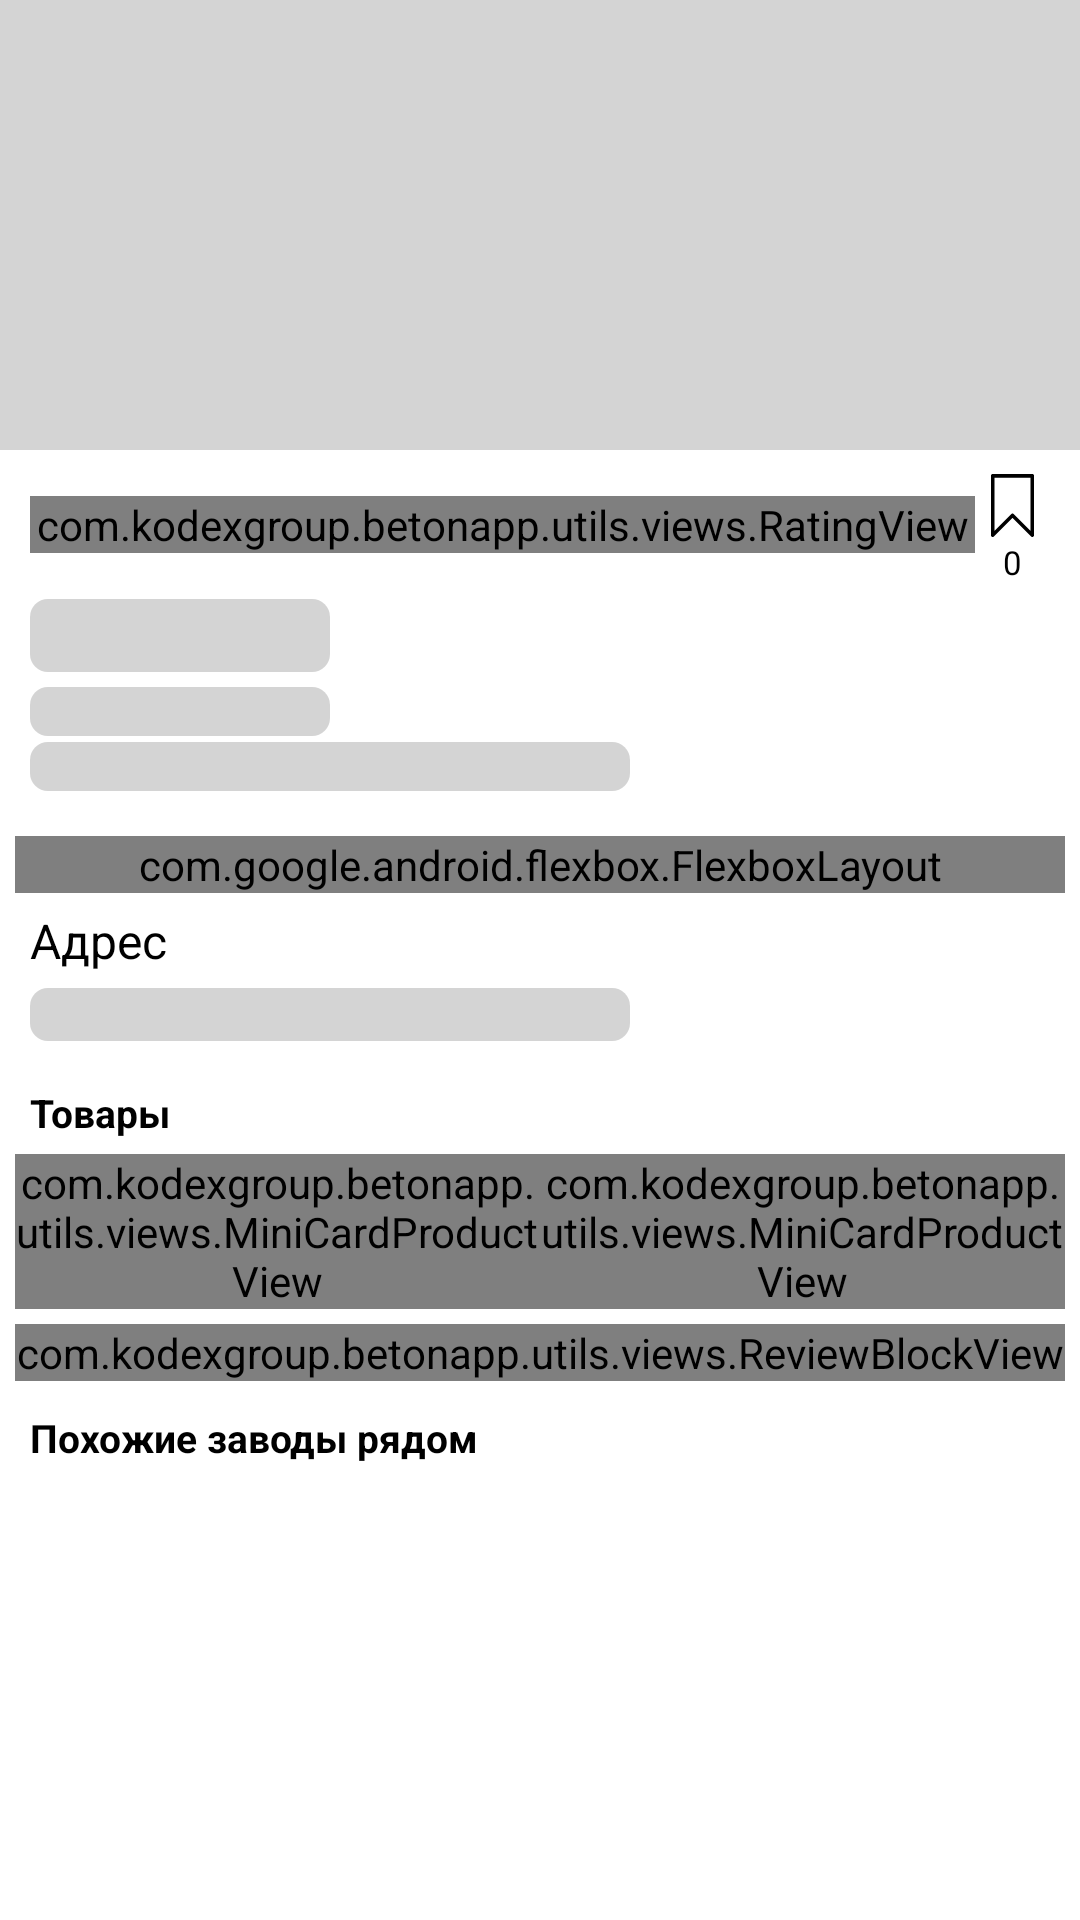

Produce the Android XML layout that renders to this screen, including the resource entries it uses.
<!-- AndroidManifest.xml: application theme Theme.BetonApp -->
<!-- res/layout/content_factory.xml -->
<?xml version="1.0" encoding="utf-8"?>
<ScrollView xmlns:android="http://schemas.android.com/apk/res/android"
    xmlns:app="http://schemas.android.com/apk/res-auto"
    xmlns:tools="http://schemas.android.com/tools"
    android:layout_width="match_parent"
    android:layout_height="match_parent">

    <androidx.constraintlayout.widget.ConstraintLayout
        android:layout_width="match_parent"
        android:layout_height="wrap_content">

        <ImageView
            android:id="@+id/image_main_factory"
            android:layout_width="0dp"
            android:layout_height="150dp"
            android:scaleType="centerCrop"
            app:layout_constraintEnd_toEndOf="parent"
            app:layout_constraintStart_toStartOf="parent"
            app:layout_constraintTop_toTopOf="parent"
            app:srcCompat="@color/borders" />

        <LinearLayout
            android:id="@+id/linearLayout3"
            android:layout_width="match_parent"
            android:layout_height="0dp"
            android:layout_marginStart="10dp"
            android:layout_marginLeft="10dp"
            android:layout_marginTop="5dp"
            android:layout_marginEnd="10dp"
            android:layout_marginRight="10dp"
            android:gravity="center"
            android:orientation="horizontal"
            app:layout_constraintEnd_toEndOf="parent"
            app:layout_constraintStart_toStartOf="parent"
            app:layout_constraintTop_toBottomOf="@id/image_main_factory">

            <com.kodexgroup.betonapp.utils.views.RatingView
                android:id="@+id/rating_factory"
                android:layout_width="match_parent"
                android:layout_height="wrap_content"
                android:layout_weight="1"
                app:size="20dp"
                app:textColor="@color/black"
                app:textSize="18sp"
                app:tintNull="true" />

            <LinearLayout
                android:layout_width="wrap_content"
                android:layout_height="wrap_content"
                android:orientation="vertical">

                <ImageButton
                    android:id="@+id/add_favorite_factory"
                    android:layout_width="25dp"
                    android:layout_height="25dp"
                    android:adjustViewBounds="true"
                    android:background="@drawable/ic_note_btn_bg"
                    android:paddingLeft="2dp"
                    android:paddingTop="2dp"
                    android:paddingRight="2dp"
                    android:scaleType="fitCenter"
                    app:srcCompat="@drawable/ic_bookmark_empty" />

                <TextView
                    android:id="@+id/favorite_count_factory"
                    android:layout_width="match_parent"
                    android:layout_height="wrap_content"
                    android:gravity="center"
                    android:text="0"
                    android:textColor="@color/black"
                    android:textSize="11sp" />
            </LinearLayout>
        </LinearLayout>

        <TextView
            android:id="@+id/title_factory"
            android:layout_width="100dp"
            android:layout_height="wrap_content"
            android:layout_marginStart="10dp"
            android:layout_marginLeft="10dp"
            android:layout_marginTop="5dp"
            android:background="@drawable/ic_bg_load"
            android:textColor="@color/black"
            android:textSize="18sp"
            android:textStyle="bold"
            app:layout_constraintStart_toStartOf="parent"
            app:layout_constraintTop_toBottomOf="@+id/linearLayout3" />

        <TextView
            android:id="@+id/factory_type"
            android:layout_width="100dp"
            android:layout_height="wrap_content"
            android:layout_marginStart="10dp"
            android:layout_marginLeft="10dp"
            android:layout_marginTop="5dp"
            android:background="@drawable/ic_bg_load"
            android:textColor="@color/black"
            android:textSize="12sp"
            android:visibility="visible"
            app:layout_constraintStart_toStartOf="parent"
            app:layout_constraintTop_toBottomOf="@+id/title_factory"
            tools:visibility="visible" />

        <TextView
            android:id="@+id/factory_address"
            android:layout_width="200dp"
            android:layout_height="wrap_content"
            android:layout_marginStart="10dp"
            android:layout_marginLeft="10dp"
            android:layout_marginTop="2dp"
            android:background="@drawable/ic_bg_load"
            android:textColor="@color/sub_text"
            android:textSize="12sp"
            app:layout_constraintStart_toStartOf="parent"
            app:layout_constraintTop_toBottomOf="@+id/factory_type" />

        <include
            android:id="@+id/include"
            layout="@layout/view_menu_factory"
            android:layout_width="0dp"
            android:layout_height="wrap_content"
            android:layout_marginStart="5dp"
            android:layout_marginLeft="5dp"
            android:layout_marginTop="15dp"
            android:layout_marginEnd="5dp"
            android:layout_marginRight="5dp"
            app:layout_constraintEnd_toEndOf="parent"
            app:layout_constraintStart_toStartOf="parent"
            app:layout_constraintTop_toBottomOf="@+id/factory_address" />

        <TextView
            android:id="@+id/textView8"
            android:layout_width="wrap_content"
            android:layout_height="wrap_content"
            android:layout_marginStart="10dp"
            android:layout_marginLeft="10dp"
            android:layout_marginTop="5dp"
            android:text="Адрес"
            android:textColor="@color/black"
            android:textSize="16sp"
            app:layout_constraintStart_toStartOf="parent"
            app:layout_constraintTop_toBottomOf="@+id/include" />

        <TextView
            android:id="@+id/factory_address_second"
            android:layout_width="200dp"
            android:layout_height="wrap_content"
            android:layout_marginStart="10dp"
            android:layout_marginLeft="10dp"
            android:layout_marginTop="5dp"
            android:background="@drawable/ic_bg_load"
            android:textColor="@color/black"
            android:textSize="13sp"
            app:layout_constraintStart_toStartOf="parent"
            app:layout_constraintTop_toBottomOf="@+id/textView8" />

        <TextView
            android:id="@+id/title_products_all"
            android:layout_width="wrap_content"
            android:layout_height="wrap_content"
            android:layout_marginStart="10dp"
            android:layout_marginLeft="10dp"
            android:layout_marginTop="15dp"
            android:text="Товары"
            android:textColor="@color/black"
            android:textSize="13sp"
            android:textStyle="bold"
            app:layout_constraintStart_toStartOf="parent"
            app:layout_constraintTop_toBottomOf="@id/factory_address_second" />

        <TextView
            android:id="@+id/empty_products"
            android:layout_width="0dp"
            android:layout_height="wrap_content"
            android:layout_marginStart="10dp"
            android:layout_marginLeft="10dp"
            android:layout_marginTop="10dp"
            android:layout_marginEnd="10dp"
            android:layout_marginRight="10dp"
            android:gravity="center"
            android:padding="20dp"
            android:text="Товары временно отсутствуют"
            android:textColor="@color/black"
            android:textSize="12sp"
            android:textStyle="bold"
            android:visibility="gone"
            app:layout_constraintEnd_toEndOf="parent"
            app:layout_constraintStart_toStartOf="parent"
            app:layout_constraintTop_toBottomOf="@+id/open_all_products"
            tools:visibility="visible" />

        <include
            android:id="@+id/all_product"
            layout="@layout/view_pair_mini_card"
            android:layout_width="match_parent"
            android:layout_height="wrap_content"
            android:layout_marginStart="5dp"
            android:layout_marginLeft="5dp"
            android:layout_marginTop="5dp"
            android:layout_marginEnd="5dp"
            android:layout_marginRight="5dp"
            app:layout_constraintEnd_toEndOf="parent"
            app:layout_constraintHorizontal_bias="0.0"
            app:layout_constraintStart_toStartOf="parent"
            app:layout_constraintTop_toBottomOf="@+id/title_products_all" />

        <TextView
            android:id="@+id/open_all_products"
            android:layout_width="wrap_content"
            android:layout_height="wrap_content"
            android:layout_marginStart="10dp"
            android:layout_marginLeft="10dp"
            android:text="Смотреть все товары"
            android:textColor="@color/blue_500"
            android:textSize="11sp"
            android:visibility="gone"
            app:layout_constraintStart_toStartOf="parent"
            app:layout_constraintTop_toBottomOf="@+id/all_product"
            tools:visibility="visible" />

        <com.kodexgroup.betonapp.utils.views.ReviewBlockView
            android:id="@+id/review_factory"
            android:layout_width="match_parent"
            android:layout_height="match_parent"
            android:layout_marginStart="5dp"
            android:layout_marginLeft="5dp"
            android:layout_marginTop="5dp"
            android:layout_marginEnd="5dp"
            android:layout_marginRight="5dp"
            app:layout_constraintEnd_toEndOf="parent"
            app:layout_constraintStart_toStartOf="parent"
            app:layout_constraintTop_toBottomOf="@+id/empty_products" />

        <TextView
            android:id="@+id/title_liked3"
            android:layout_width="wrap_content"
            android:layout_height="wrap_content"
            android:layout_marginStart="10dp"
            android:layout_marginLeft="10dp"
            android:layout_marginTop="10dp"
            android:layout_marginBottom="10dp"
            android:text="Похожие заводы рядом"
            android:textColor="@color/black"
            android:textSize="13sp"
            android:textStyle="bold"
            app:layout_constraintBottom_toBottomOf="parent"
            app:layout_constraintStart_toStartOf="parent"
            app:layout_constraintTop_toBottomOf="@id/review_factory" />

    </androidx.constraintlayout.widget.ConstraintLayout>
</ScrollView>
<!-- res/layout/view_menu_factory.xml (included above) -->
<?xml version="1.0" encoding="utf-8"?>
<androidx.constraintlayout.widget.ConstraintLayout
    xmlns:android="http://schemas.android.com/apk/res/android"
    xmlns:app="http://schemas.android.com/apk/res-auto"
    android:layout_width="match_parent"
    android:layout_height="match_parent">

    <com.google.android.flexbox.FlexboxLayout
        android:id="@+id/main_menu_app"
        android:layout_width="match_parent"
        android:layout_height="wrap_content"
        app:alignContent="stretch"
        app:alignItems="stretch"
        app:flexWrap="nowrap"
        app:justifyContent="space_between"
        app:layout_constraintEnd_toEndOf="parent"
        app:layout_constraintStart_toStartOf="parent"
        app:layout_constraintTop_toBottomOf="@+id/search_form">

        <com.kodexgroup.betonapp.utils.views.ButtonMenuView
            android:id="@+id/sale_open"
            android:layout_width="wrap_content"
            android:layout_height="wrap_content"
            app:backgroundBtn="@drawable/ic_bg_menu_button_blue"
            app:iconBtnMain="@drawable/ic_discount"
            app:titleBtnMain="Акции" />

        <com.kodexgroup.betonapp.utils.views.ButtonMenuView
            android:id="@+id/newest_open"
            android:layout_width="wrap_content"
            android:layout_height="wrap_content"
            app:backgroundBtn="@drawable/ic_bg_menu_button_red"
            app:iconBtnMain="@drawable/ic_flag"
            app:titleBtnMain="Пожаловаться" />

        <com.kodexgroup.betonapp.utils.views.ButtonMenuView
            android:id="@+id/favorites_open"
            android:layout_width="wrap_content"
            android:layout_height="wrap_content"
            app:backgroundBtn="@drawable/ic_bg_menu_button_yellow"
            app:iconBtnMain="@drawable/ic_reply"
            app:titleBtnMain="Поделиться" />

    </com.google.android.flexbox.FlexboxLayout>
</androidx.constraintlayout.widget.ConstraintLayout>
<!-- res/layout/view_pair_mini_card.xml (included above) -->
<?xml version="1.0" encoding="utf-8"?>
<androidx.constraintlayout.widget.ConstraintLayout xmlns:android="http://schemas.android.com/apk/res/android"
    xmlns:app="http://schemas.android.com/apk/res-auto"
    android:layout_width="match_parent"
    android:layout_height="wrap_content">

    <LinearLayout
        android:id="@+id/parent_pair"
        android:layout_width="match_parent"
        android:layout_height="wrap_content"
        android:orientation="horizontal"
        app:layout_constraintBottom_toBottomOf="parent"
        app:layout_constraintEnd_toEndOf="parent"
        app:layout_constraintStart_toStartOf="parent"
        app:layout_constraintTop_toTopOf="parent">

        <com.kodexgroup.betonapp.utils.views.MiniCardProductView
            android:id="@+id/first_card"
            android:layout_width="match_parent"
            android:layout_height="match_parent"
            android:layout_weight="1" />

        <com.kodexgroup.betonapp.utils.views.MiniCardProductView
            android:id="@+id/second_card"
            android:layout_width="match_parent"
            android:layout_height="match_parent"
            android:layout_weight="1" />
    </LinearLayout>
</androidx.constraintlayout.widget.ConstraintLayout>
<!-- resources referenced by this layout -->
<resources>
  <color name="black">#FF000000</color>
  <color name="blue_500">#FF003df2</color>
  <color name="borders">#FFD4D4D4</color>
  <color name="sub_text">#FF7A7A7A</color>
  <!-- drawable ic_bg_load (drawable) -->
  <?xml version="1.0" encoding="utf-8"?>
  <selector xmlns:android="http://schemas.android.com/apk/res/android">
      <item>
          <shape android:shape="rectangle">
              <solid android:color="@color/borders" />
              <corners android:radius="6dp" />
          </shape>
      </item>
  </selector>
  <!-- drawable ic_bg_menu_button_blue (drawable) -->
  <?xml version="1.0" encoding="utf-8"?>
  <selector xmlns:android="http://schemas.android.com/apk/res/android">
      <item>
          <shape android:shape="rectangle">
              <solid android:color="@color/blue_500" />
              <corners android:radius="10dp" />
          </shape>
      </item>
  </selector>
  <!-- drawable ic_bg_menu_button_red (drawable) -->
  <?xml version="1.0" encoding="utf-8"?>
  <selector xmlns:android="http://schemas.android.com/apk/res/android">
      <item>
          <shape android:shape="rectangle">
              <solid android:color="@color/error_500" />
              <corners android:radius="10dp" />
          </shape>
      </item>
  </selector>
  <!-- drawable ic_bg_menu_button_yellow (drawable) -->
  <?xml version="1.0" encoding="utf-8"?>
  <selector xmlns:android="http://schemas.android.com/apk/res/android">
      <item>
          <shape android:shape="rectangle">
              <solid android:color="@color/yellow_700" />
              <corners android:radius="10dp" />
          </shape>
      </item>
  </selector>
  <!-- drawable ic_flag (drawable) -->
  <vector android:height="24dp" android:viewportHeight="512"
      android:viewportWidth="512" android:width="24dp" xmlns:android="http://schemas.android.com/apk/res/android">
      <path android:fillColor="#FF000000" android:pathData="M366.955,192l77.444,-116.166c9.451,-14.177 -0.712,-33.167 -17.75,-33.167h-320L106.649,21.333C106.649,9.551 97.097,0 85.315,0C73.533,0 63.982,9.551 63.982,21.333L63.982,64v256v170.667c0,11.782 9.551,21.333 21.333,21.333c11.782,0 21.333,-9.551 21.333,-21.333L106.648,341.333h320c17.039,0 27.202,-18.99 17.75,-33.167L366.955,192zM106.649,298.667L106.649,85.333h280.138l-63.222,94.833c-4.777,7.166 -4.777,16.501 0,23.667l63.222,94.833L106.649,298.666z"/>
  </vector>
  <!-- drawable ic_note_btn_bg (drawable-v21) -->
  <?xml version="1.0" encoding="utf-8"?>
  <ripple xmlns:android="http://schemas.android.com/apk/res/android" android:color="@color/ripple">
  
  </ripple>
  <style name="Theme.BetonApp" parent="Theme.MaterialComponents.DayNight.DarkActionBar">
          
          <item name="colorPrimary">@color/yellow_500</item>
          <item name="colorPrimaryVariant">@color/yellow_700</item>
          <item name="colorOnPrimary">@color/white</item>
          
          <item name="colorSecondary">@color/blue_200</item>
          <item name="colorSecondaryVariant">@color/blue_700</item>
          <item name="colorOnSecondary">@color/black</item>
          
          <item name="android:statusBarColor" tools:targetApi="l">?attr/colorPrimaryVariant</item>
          
  
          <item name="fontFamily">@font/noto_sans</item>
      </style>
  <color name="error_500">#FFF23C00</color>
  <color name="yellow_700">#FFF6B60B</color>
  <color name="ripple">#3D000000</color>
  <color name="yellow_500">#FFf6e017</color>
  <color name="white">#FFFFFFFF</color>
  <color name="blue_200">#FF9ca1fa</color>
  <color name="blue_700">#FF0027da</color>
</resources>
